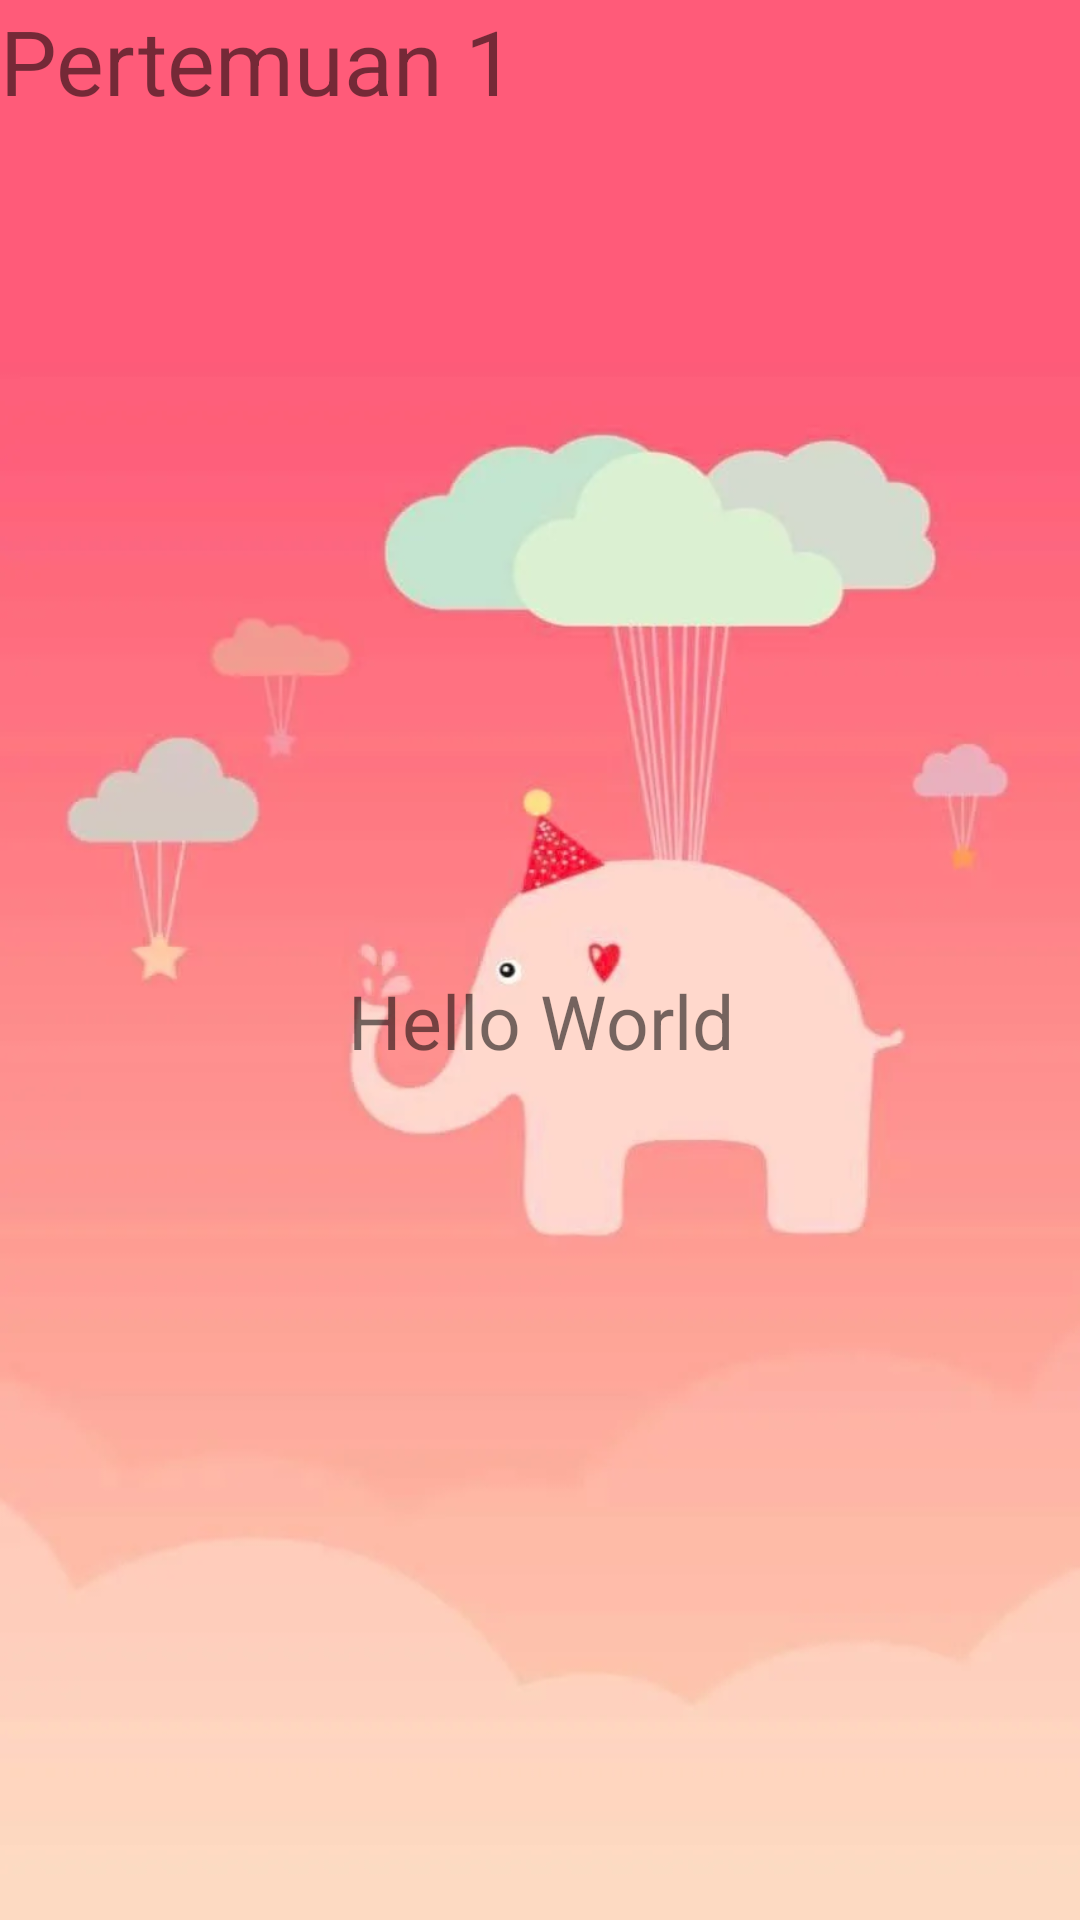

Android layout source for this screen:
<!-- AndroidManifest.xml: application theme Theme.UTS_SheillinaRichieFebryanti -->
<!-- res/layout/activity_peri.xml -->
<?xml version="1.0" encoding="utf-8"?>
<RelativeLayout xmlns:android="http://schemas.android.com/apk/res/android"
    xmlns:tools="http://schemas.android.com/tools"
    android:layout_width="match_parent"
    android:layout_height="match_parent"
    android:background="@drawable/background"
    tools:context=".activity_peri">

    <TextView
        android:id="@+id/textperi"
        android:layout_width="match_parent"
        android:layout_height="wrap_content"
        android:text="Pertemuan 1"
        android:textSize="30dp"
        tools:ignore="HardcodedText,SpUsage" />

    <TextView
        android:layout_width="match_parent"
        android:layout_height="match_parent"
        android:text="Hello World"
        android:layout_below="@+id/textperi"
        android:gravity="center"
        android:textSize="25sp"
        tools:ignore="HardcodedText" />

</RelativeLayout>
<!-- resources referenced by this layout -->
<resources>
  <!-- drawable background: jpg bitmap (drawable, 15976 bytes) -->
  <style name="Theme.UTS_SheillinaRichieFebryanti" parent="Theme.MaterialComponents.DayNight.DarkActionBar">
          
          <item name="colorPrimary">@color/purple_500</item>
          <item name="colorPrimaryVariant">@color/purple_700</item>
          <item name="colorOnPrimary">@color/white</item>
          
          <item name="colorSecondary">@color/teal_200</item>
          <item name="colorSecondaryVariant">@color/teal_700</item>
          <item name="colorOnSecondary">@color/black</item>
          
          <item name="android:statusBarColor" tools:targetApi="l">?attr/colorPrimaryVariant</item>
          
      </style>
  <!-- not gathered from this repository: default colours our renderer supplied (Android Studio template values) -->
  <color name="purple_500">#FF6200EE</color>
  <color name="purple_700">#FF3700B3</color>
  <color name="teal_200">#FF03DAC5</color>
  <color name="teal_700">#FF018786</color>
  <color name="black">#FF000000</color>
  <color name="white">#FFFFFFFF</color>
</resources>
